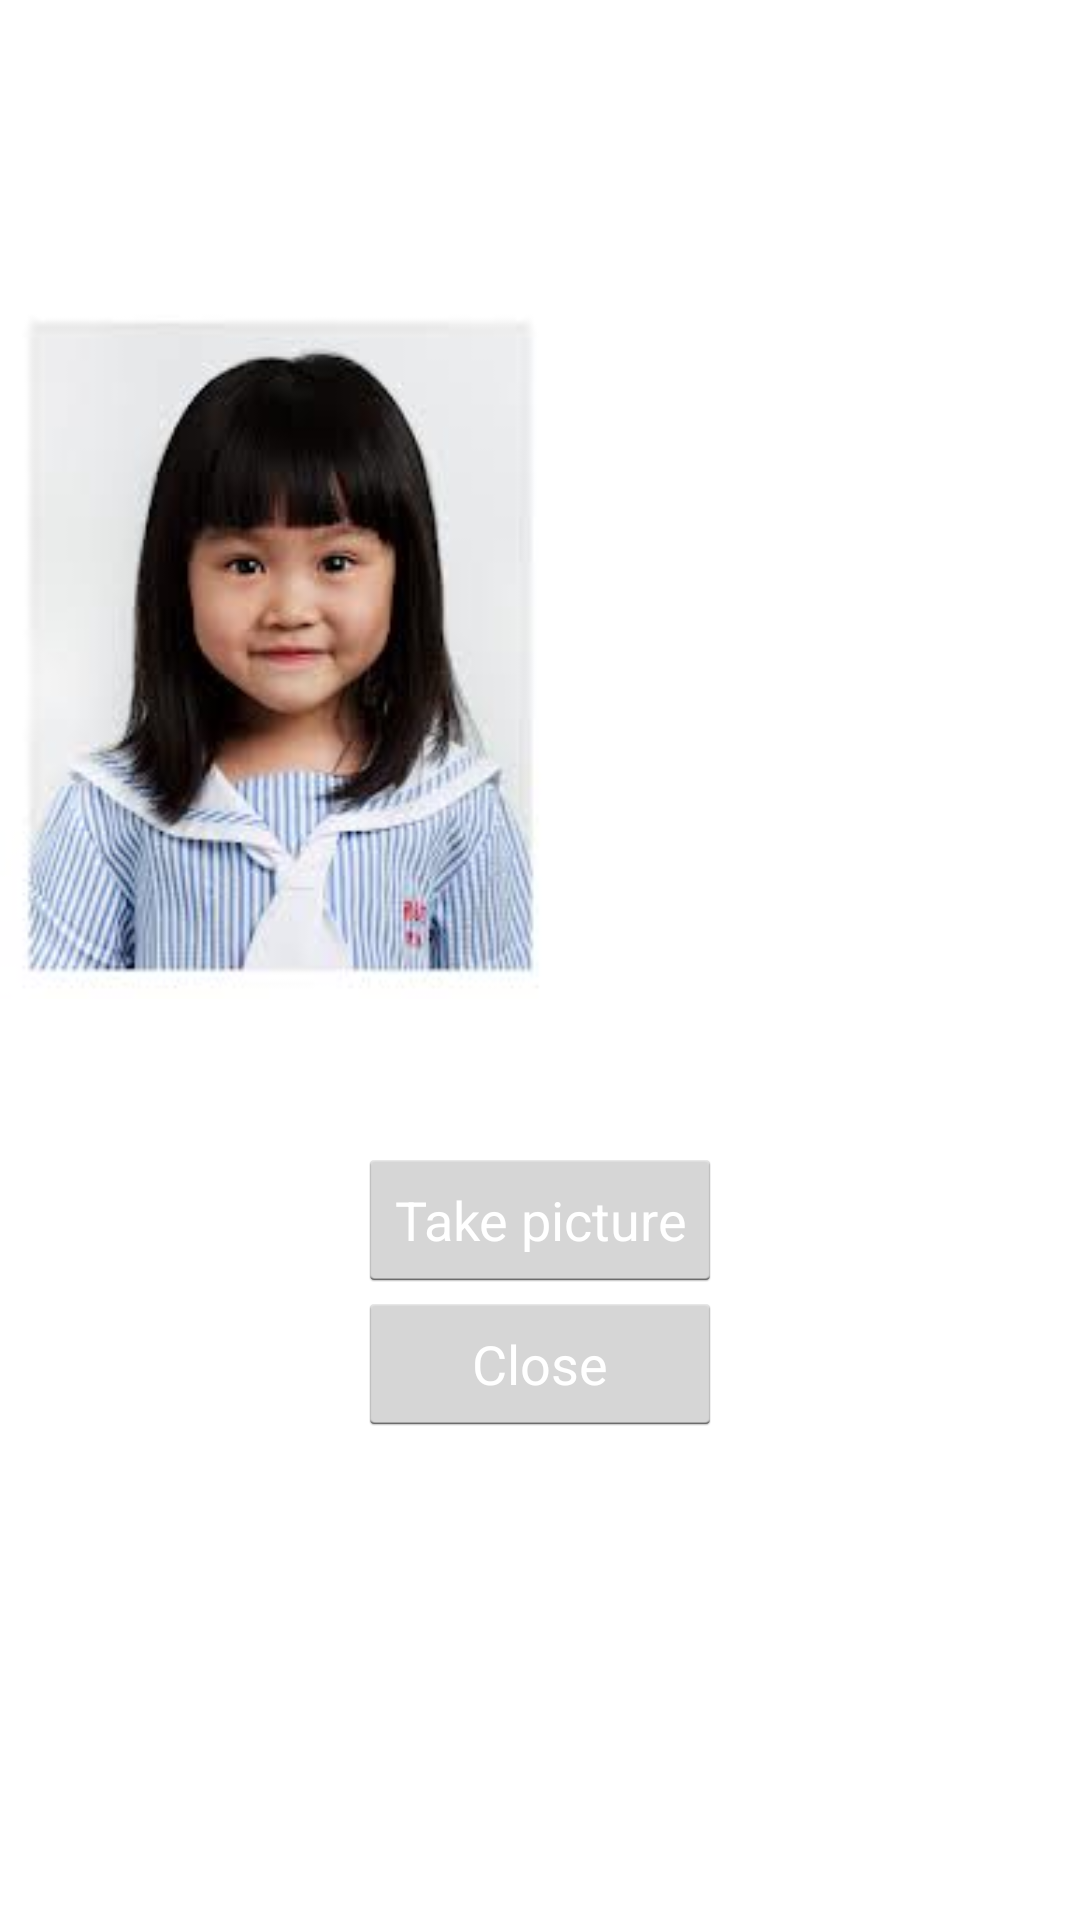

The Android layout XML behind this screen, and the referenced resources:
<!-- AndroidManifest.xml: application theme AppTheme -->
<!-- res/layout/activity_photo_album.xml -->
<?xml version="1.0" encoding="utf-8"?>
<RelativeLayout xmlns:android="http://schemas.android.com/apk/res/android"
    android:layout_width="match_parent"
    android:layout_height="match_parent"
    android:background="@drawable/bkg_blue"
    android:orientation="vertical" >

    <LinearLayout
        android:id="@+id/linearLayout1"
        android:layout_width="wrap_content"
        android:layout_height="wrap_content"
        android:layout_below="@+id/textActivityLevel"
        android:layout_centerHorizontal="true"
        android:layout_marginTop="18dp"
        android:orientation="vertical" >

        <ImageView
            android:id="@+id/imageView1"
            android:layout_width="187dp"
            android:layout_height="236dp"
            android:src="@drawable/passport" />

        <TextView
            android:id="@+id/textView2"
            android:layout_width="wrap_content"
            android:layout_height="wrap_content"
            android:text="This is your most recent photo.\nClick on it to view all photos."
            android:textAppearance="?android:attr/textAppearanceSmall"
            android:textColor="@android:color/white" />
    </LinearLayout>

    <LinearLayout
        android:id="@+id/linearLayout2"
        android:layout_width="wrap_content"
        android:layout_height="wrap_content"
        android:layout_below="@+id/linearLayout1"
        android:layout_centerHorizontal="true"
        android:layout_marginTop="14dp"
        android:orientation="vertical" >

        <Button
            android:id="@+id/btnActivityCenter"
            android:layout_width="wrap_content"
            android:layout_height="wrap_content"
            android:text="Take picture"
            android:textColor="@android:color/white" />

        <Button
            android:id="@+id/btnClose"
            android:layout_width="match_parent"
            android:layout_height="wrap_content"
            android:text="Close"
            android:textColor="@android:color/white" />
    </LinearLayout>

    <TextView
        android:id="@+id/textActivityLevel"
        android:layout_width="wrap_content"
        android:layout_height="wrap_content"
        android:layout_alignParentLeft="true"
        android:layout_alignParentTop="true"
        android:layout_marginLeft="20dp"
        android:layout_marginTop="50dp"
        android:text="Photo Album"
        android:textAppearance="?android:attr/textAppearanceLarge"
        android:textColor="@android:color/white" />

</RelativeLayout>
<!-- resources referenced by this layout -->
<resources>
  <!-- drawable passport: jpg bitmap (drawable-hdpi, 7412 bytes) -->
  <style name="AppTheme" parent="AppBaseTheme">
          
      </style>
  <style name="AppBaseTheme" parent="android:Theme.Light">
          
      </style>
</resources>
